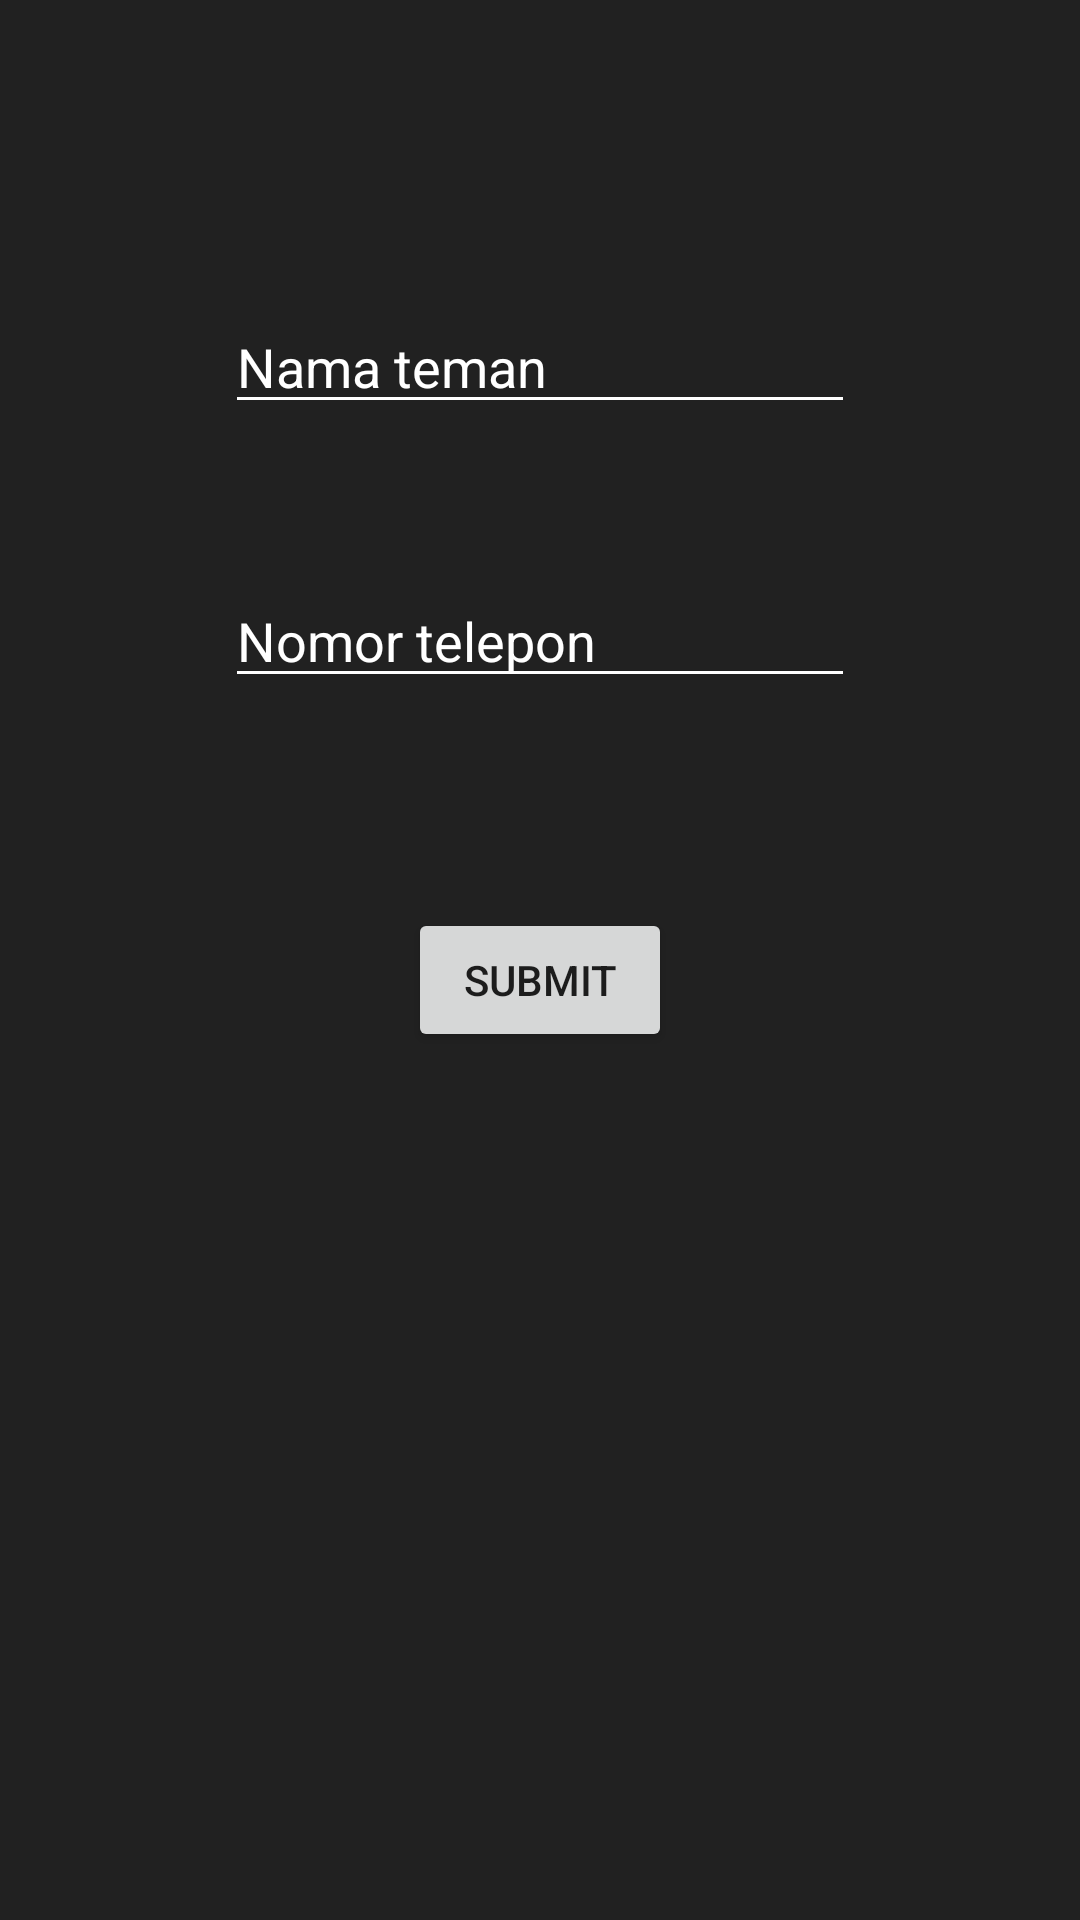

Write the Android layout XML for this screen, with the resource values it uses.
<!-- AndroidManifest.xml: application theme Theme.FBKelasA -->
<!-- res/layout/activity_tambah_teman.xml -->
<?xml version="1.0" encoding="utf-8"?>
<androidx.constraintlayout.widget.ConstraintLayout xmlns:android="http://schemas.android.com/apk/res/android"
    xmlns:app="http://schemas.android.com/apk/res-auto"
    xmlns:tools="http://schemas.android.com/tools"
    android:layout_width="match_parent"
    android:layout_height="match_parent"
    android:background="#212121"
    tools:context=".TambahTeman">

    <EditText
        android:id="@+id/editNama"
        android:layout_width="wrap_content"
        android:layout_height="wrap_content"
        android:layout_marginTop="100dp"
        android:ems="10"
        android:inputType="textPersonName"
        android:hint="@string/hint_nama_teman"
        android:textColorHint="@color/white"
        android:textColor="@color/white"
        app:backgroundTint="@color/white"
        android:importantForAutofill="no"
        app:layout_constraintEnd_toEndOf="parent"
        app:layout_constraintStart_toStartOf="parent"
        app:layout_constraintTop_toTopOf="parent"/>

    <EditText
        android:id="@+id/editTelpon"
        android:layout_width="wrap_content"
        android:layout_height="wrap_content"
        android:layout_marginTop="50dp"
        android:ems="10"
        android:inputType="textPersonName"
        android:hint="@string/hint_nomor_telepon"
        android:textColorHint="@color/white"
        android:textColor="@color/white"
        android:importantForAutofill="no"
        app:backgroundTint="@color/white"
        app:layout_constraintEnd_toEndOf="parent"
        app:layout_constraintStart_toStartOf="parent"
        app:layout_constraintTop_toBottomOf="@id/editNama"/>

    <Button
        android:id="@+id/btnOk"
        android:layout_width="wrap_content"
        android:layout_height="wrap_content"
        android:layout_marginTop="70dp"
        android:text="@string/btn_submit"
        app:layout_constraintEnd_toEndOf="parent"
        app:layout_constraintStart_toStartOf="parent"
        app:layout_constraintTop_toBottomOf="@id/editTelpon"/>

</androidx.constraintlayout.widget.ConstraintLayout>
<!-- resources referenced by this layout -->
<resources>
  <string name="btn_submit">Submit</string>
  <string name="hint_nama_teman">Nama teman</string>
  <string name="hint_nomor_telepon">Nomor telepon</string>
  <style name="Theme.FBKelasA" parent="Theme.MaterialComponents.DayNight.DarkActionBar">
          
          <item name="colorPrimary">@color/purple_500</item>
          <item name="colorPrimaryVariant">@color/purple_700</item>
          <item name="colorOnPrimary">@color/white</item>
          
          <item name="colorSecondary">@color/teal_200</item>
          <item name="colorSecondaryVariant">@color/teal_700</item>
          <item name="colorOnSecondary">@color/black</item>
          
          <item name="android:statusBarColor" tools:targetApi="l">?attr/colorPrimaryVariant</item>
          
      </style>
  <!-- not gathered from this repository: default colours our renderer supplied (Android Studio template values) -->
  <color name="purple_500">#FF6200EE</color>
  <color name="purple_700">#FF3700B3</color>
  <color name="teal_200">#FF03DAC5</color>
  <color name="teal_700">#FF018786</color>
  <color name="black">#FF000000</color>
  <color name="white">#FFFFFFFF</color>
</resources>
